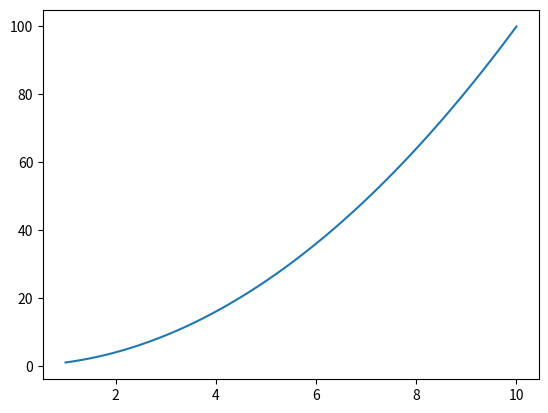

Write the Python code that produced this figure.
import numpy as np
import matplotlib.pyplot as plt


a1 = np.array([1, 2 , 3])
a2 = np.zeros(10)
a3 = np.ones(10)
a4 = np.random.random(10)
a5 = np.random.randn(10)
a6 = np.linspace(0, 10, 50)
a7 = np.arange(0, 1, 0.1)

x=np.linspace(1, 10, 100)

y=x**2
plt.plot(x, y)